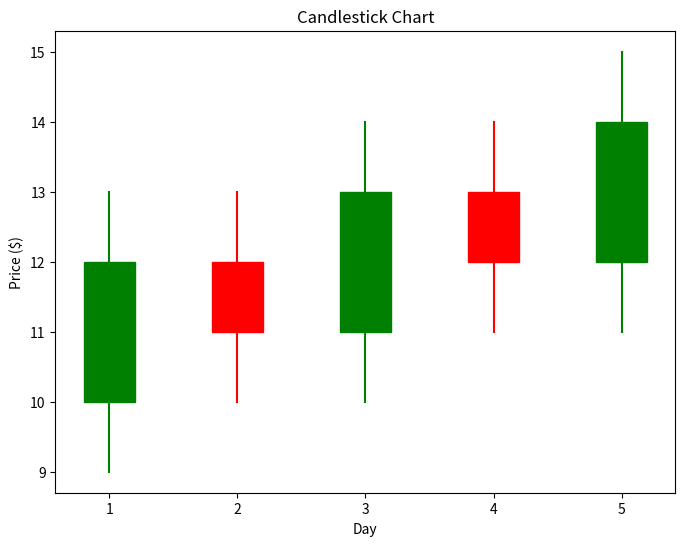

Recreate this plot in Python.
# Candlestick Chart
import matplotlib.pyplot as plt
import matplotlib.patches as mpatches

dates = [1, 2, 3, 4, 5]
open_  = [10, 12, 11, 13, 12]
close  = [12, 11, 13, 12, 14]
high   = [13, 13, 14, 14, 15]
low    = [ 9, 10, 10, 11, 11]

fig, ax = plt.subplots(figsize=(8, 6))

for i in range(len(dates)):
    color = 'green' if close[i] >= open_[i] else 'red'
    ax.plot([dates[i], dates[i]], [low[i], high[i]], color=color, linewidth=1.5)
    ax.add_patch(mpatches.Rectangle(
        (dates[i] - 0.2, min(open_[i], close[i])),
        0.4, abs(close[i] - open_[i]),
        color=color))

plt.title('Candlestick Chart')
plt.xlabel('Day')
plt.ylabel('Price ($)')
plt.show()
# green — price went up (close >= open)
# red   — price went down (close < open)
# wick  — thin line showing high/low range
